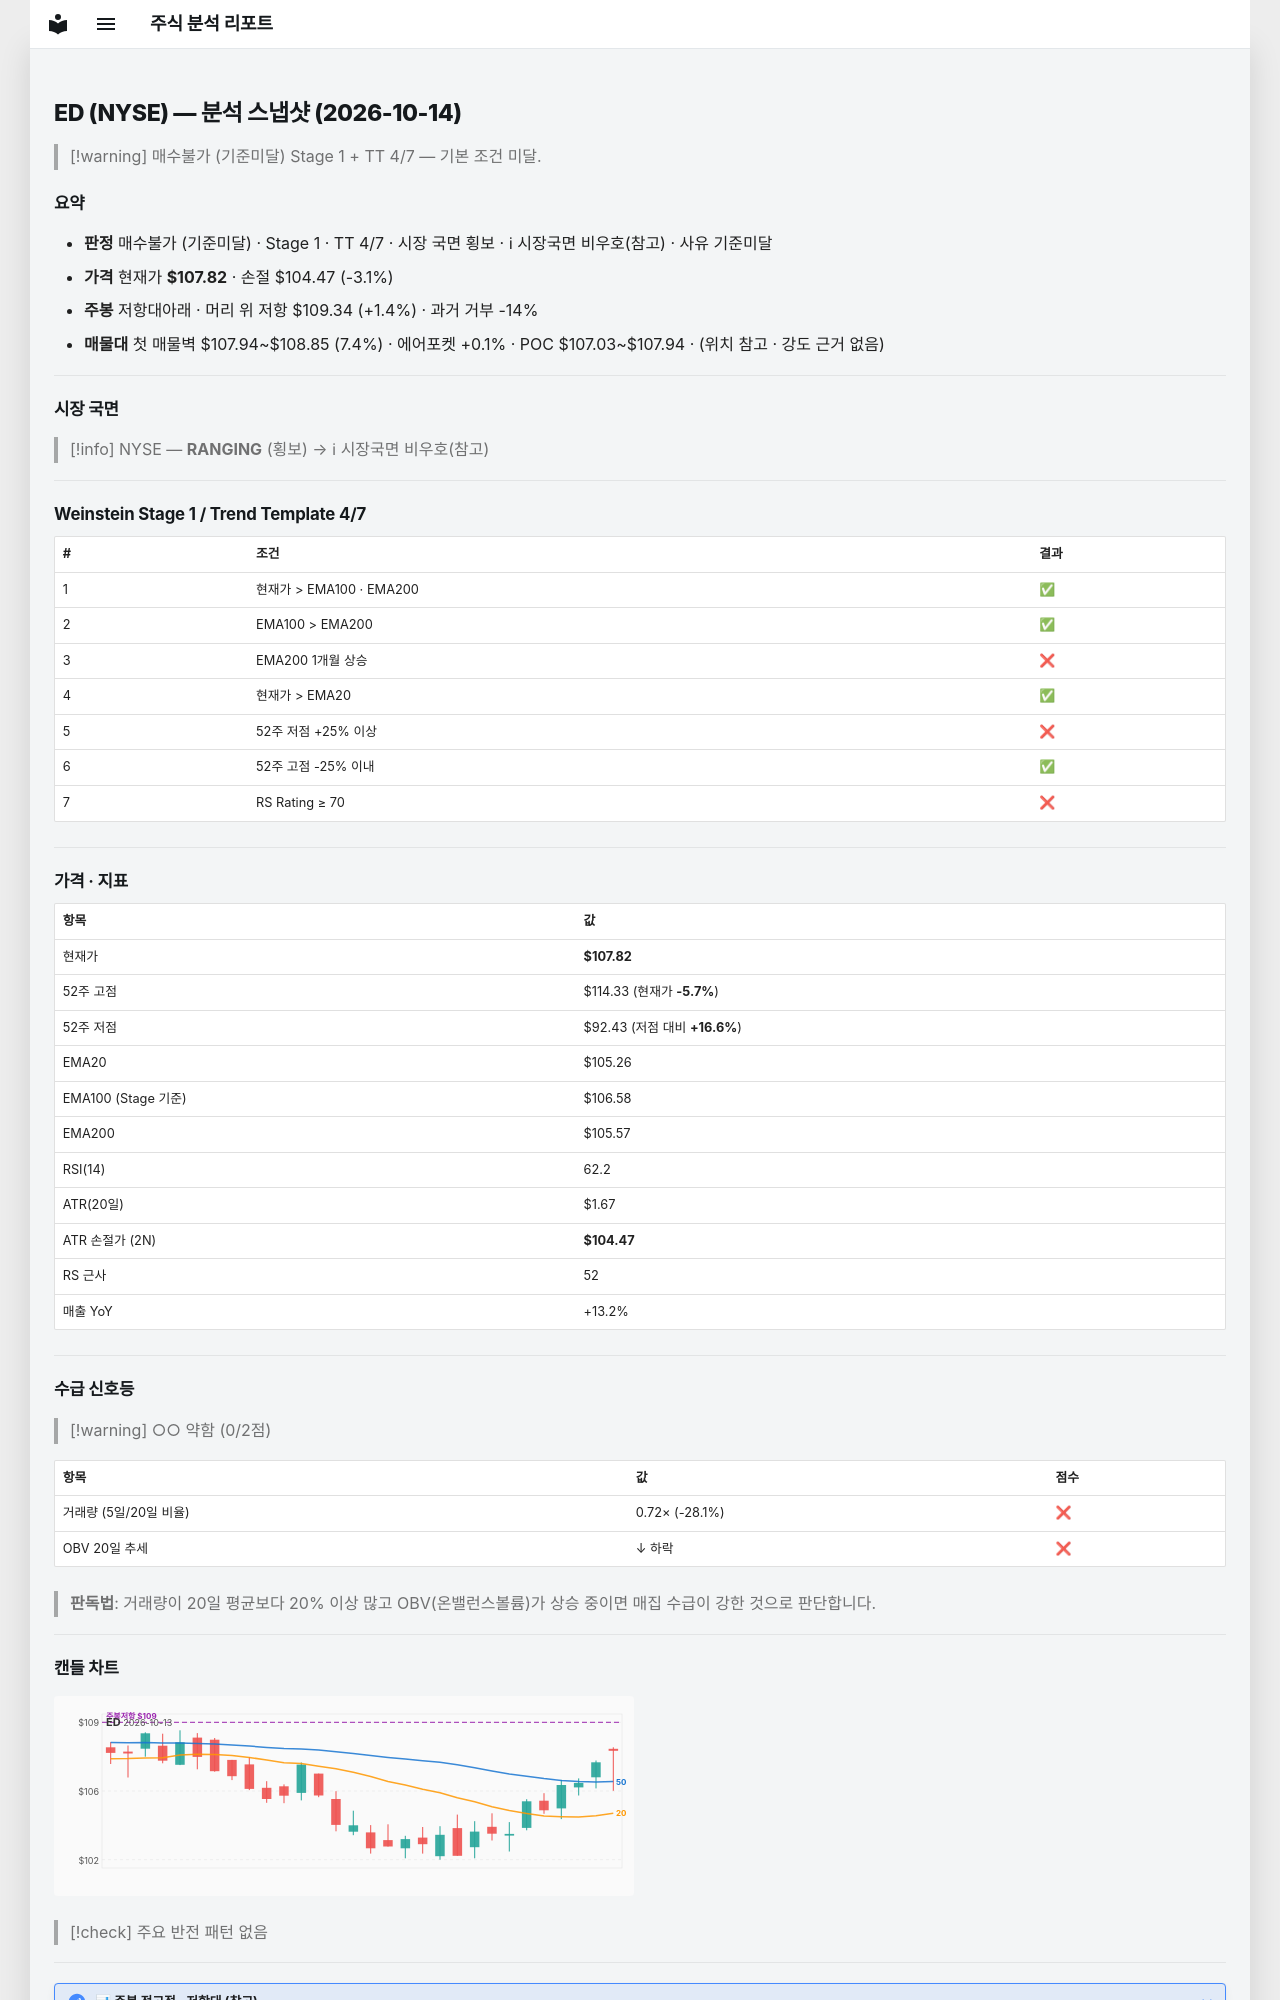

repository: soloandco/stock-reports · page: snapshots/ED-2026-10-14/index.html · generator: mkdocs

---
type: analysis-snapshot
title: ED 분석 스냅샷
ticker: ED
market: NYSE
created: 2026-10-14
updated: 2026-10-14
bar-date: 2026-10-13
verdict: 매수불가
verdict-reason: 기준미달
real-rr: 0.46
sma50-gap-pct: 2.4
weekly-position: 저항대아래
weekly-overhead-price: 109.34
weekly-overhead-pct: 1.4
stage: 1
trend-template-score: 4
tt-max: 7
ma-set: ema-20-100-200
price: 107.81500244140625
stop-price: 104.47468997317387
market-regime: RANGING
supply-demand-score: 0/2
supply-demand-label: 약함
status: tracking
tags:
  - stock-agent
  - watchlist
  - ED
  - analysis
related:
  - "[[analysis-template]]"
---

# ED (NYSE) — 분석 스냅샷 (2026-10-14)

> [!warning] 매수불가 (기준미달)
> Stage 1 + TT 4/7 — 기본 조건 미달.

## 요약

- **판정** 매수불가 (기준미달) · Stage 1 · TT 4/7 · 시장 국면 횡보 · ℹ 시장국면 비우호(참고) · 사유 기준미달
- **가격** 현재가 **$107.82** · 손절 $104.47 (-3.1%)
- **주봉** 저항대아래 · 머리 위 저항 $109.34 (+1.4%) · 과거 거부 -14%
- **매물대** 첫 매물벽 $107.94~$108.85 (7.4%) · 에어포켓 +0.1% · POC $107.03~$107.94 · (위치 참고 · 강도 근거 없음)

---

## 시장 국면

> [!info] NYSE — **RANGING** (횡보) → ℹ 시장국면 비우호(참고)

---

## Weinstein Stage 1 / Trend Template 4/7

| # | 조건 | 결과 |
|---|------|------|
| 1 | 현재가 > EMA100 · EMA200 | ✅ |
| 2 | EMA100 > EMA200 | ✅ |
| 3 | EMA200 1개월 상승 | ❌ |
| 4 | 현재가 > EMA20 | ✅ |
| 5 | 52주 저점 +25% 이상 | ❌ |
| 6 | 52주 고점 -25% 이내 | ✅ |
| 7 | RS Rating ≥ 70 | ❌ |

---

## 가격 · 지표

| 항목 | 값 |
|------|---|
| 현재가 | **$107.82** |
| 52주 고점 | $114.33 (현재가 **-5.7%**) |
| 52주 저점 | $92.43 (저점 대비 **+16.6%**) |
| EMA20 | $105.26 |
| EMA100 (Stage 기준) | $106.58 |
| EMA200 | $105.57 |
| RSI(14) | 62.2 |
| ATR(20일) | $1.67 |
| ATR 손절가 (2N) | **$104.47** |
| RS 근사 | 52 |
| 매출 YoY | +13.2% |

---
## 수급 신호등

> [!warning] ○○ 약함 (0/2점)

| 항목 | 값 | 점수 |
|------|------|------|
| 거래량 (5일/20일 비율) | 0.72× (-28.1%) | ❌ |
| OBV 20일 추세 | ↓ 하락 | ❌ |

> **판독법**: 거래량이 20일 평균보다 20% 이상 많고 OBV(온밸런스볼륨)가 상승 중이면 매집 수급이 강한 것으로 판단합니다.

---
